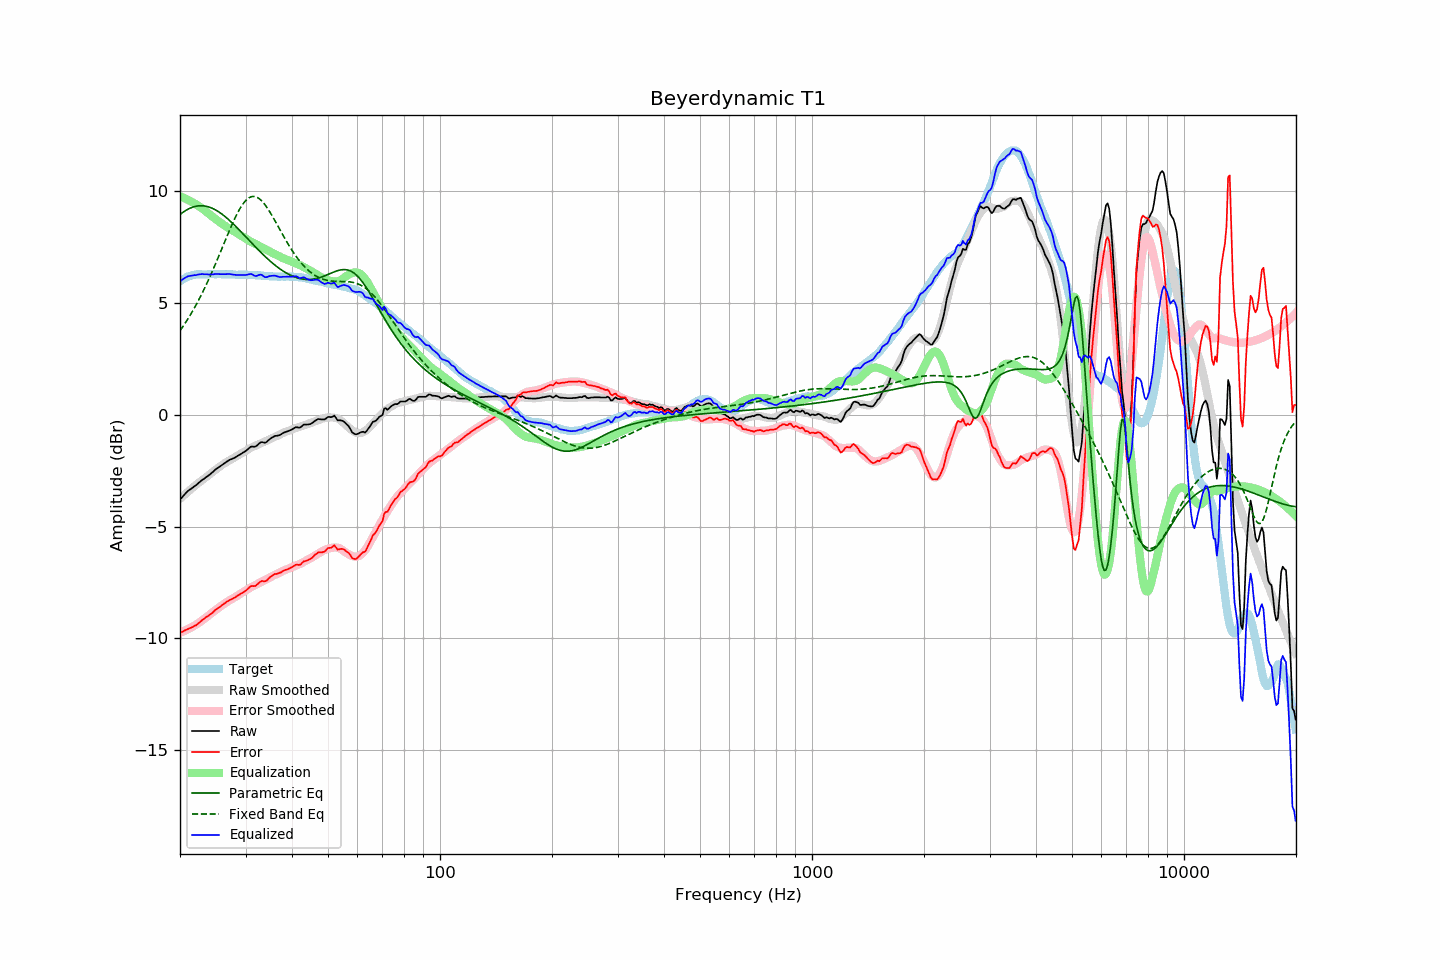

Values plotted in this chart, from the file beside it:
frequency, raw, error, smoothed, error_smoothed, equalization, parametric_eq, fixed_band_eq, equalized_raw, equalized_smoothed, target
20.00, -3.80, -9.75, -3.77, -9.74, 9.74, 8.93, 3.74, 5.94, 5.98, 5.95
20.20, -3.72, -9.72, -3.70, -9.72, 9.72, 8.98, 3.84, 6.00, 6.01, 6.00
20.40, -3.64, -9.69, -3.64, -9.68, 9.68, 9.04, 3.95, 6.05, 6.05, 6.05
20.61, -3.56, -9.64, -3.57, -9.65, 9.65, 9.08, 4.05, 6.09, 6.08, 6.08
20.81, -3.48, -9.61, -3.51, -9.62, 9.62, 9.13, 4.16, 6.14, 6.11, 6.13
21.02, -3.41, -9.58, -3.44, -9.58, 9.58, 9.17, 4.28, 6.17, 6.14, 6.17
21.23, -3.36, -9.54, -3.38, -9.55, 9.55, 9.20, 4.39, 6.19, 6.16, 6.18
21.44, -3.31, -9.51, -3.32, -9.51, 9.51, 9.23, 4.51, 6.20, 6.19, 6.20
21.66, -3.26, -9.48, -3.26, -9.47, 9.47, 9.26, 4.64, 6.21, 6.21, 6.22
21.87, -3.20, -9.43, -3.20, -9.42, 9.42, 9.28, 4.76, 6.22, 6.22, 6.23
22.09, -3.16, -9.41, -3.14, -9.38, 9.38, 9.30, 4.89, 6.22, 6.24, 6.25
22.31, -3.09, -9.35, -3.08, -9.33, 9.33, 9.31, 5.03, 6.25, 6.25, 6.26
22.54, -3.03, -9.29, -3.03, -9.29, 9.29, 9.32, 5.16, 6.26, 6.26, 6.26
22.76, -2.97, -9.23, -2.98, -9.24, 9.24, 9.32, 5.30, 6.27, 6.26, 6.26
22.99, -2.91, -9.16, -2.92, -9.18, 9.18, 9.32, 5.45, 6.27, 6.26, 6.25
23.22, -2.87, -9.12, -2.87, -9.13, 9.13, 9.31, 5.59, 6.26, 6.26, 6.25
23.45, -2.81, -9.06, -2.81, -9.07, 9.07, 9.30, 5.74, 6.26, 6.26, 6.25
23.69, -2.76, -9.02, -2.75, -9.02, 9.02, 9.28, 5.90, 6.26, 6.26, 6.26
23.92, -2.71, -8.97, -2.70, -8.96, 8.96, 9.26, 6.05, 6.25, 6.26, 6.26
24.16, -2.65, -8.92, -2.64, -8.90, 8.90, 9.24, 6.21, 6.25, 6.26, 6.27
24.40, -2.59, -8.86, -2.58, -8.85, 8.85, 9.21, 6.38, 6.26, 6.26, 6.27
24.65, -2.53, -8.79, -2.53, -8.79, 8.79, 9.18, 6.54, 6.26, 6.26, 6.26
24.89, -2.46, -8.72, -2.47, -8.73, 8.73, 9.14, 6.71, 6.28, 6.26, 6.26
25.14, -2.41, -8.67, -2.42, -8.68, 8.68, 9.10, 6.88, 6.27, 6.26, 6.26
25.39, -2.36, -8.63, -2.36, -8.63, 8.63, 9.05, 7.05, 6.27, 6.27, 6.27
25.65, -2.31, -8.58, -2.31, -8.58, 8.58, 9.00, 7.22, 6.27, 6.27, 6.27
25.91, -2.26, -8.52, -2.26, -8.52, 8.52, 8.95, 7.40, 6.26, 6.26, 6.26
26.16, -2.21, -8.47, -2.21, -8.47, 8.47, 8.90, 7.57, 6.27, 6.26, 6.26
26.43, -2.16, -8.42, -2.16, -8.42, 8.42, 8.84, 7.75, 6.26, 6.26, 6.26
26.69, -2.11, -8.36, -2.12, -8.38, 8.38, 8.78, 7.92, 6.27, 6.26, 6.25
26.96, -2.06, -8.32, -2.08, -8.33, 8.33, 8.72, 8.09, 6.27, 6.26, 6.26
27.23, -2.02, -8.28, -2.04, -8.29, 8.29, 8.65, 8.26, 6.27, 6.25, 6.26
27.50, -1.99, -8.25, -2.00, -8.25, 8.25, 8.59, 8.43, 6.26, 6.25, 6.26
27.77, -1.96, -8.21, -1.96, -8.21, 8.21, 8.52, 8.59, 6.25, 6.25, 6.25
28.05, -1.93, -8.18, -1.92, -8.16, 8.16, 8.45, 8.74, 6.24, 6.25, 6.25
28.33, -1.89, -8.13, -1.87, -8.12, 8.12, 8.38, 8.89, 6.23, 6.25, 6.24
28.62, -1.84, -8.08, -1.83, -8.07, 8.07, 8.30, 9.03, 6.23, 6.24, 6.23
28.90, -1.80, -8.04, -1.78, -8.03, 8.03, 8.23, 9.16, 6.23, 6.24, 6.24
29.19, -1.76, -7.99, -1.74, -7.98, 7.98, 8.15, 9.28, 6.22, 6.24, 6.23
29.48, -1.71, -7.96, -1.70, -7.94, 7.94, 8.08, 9.38, 6.23, 6.24, 6.25
29.78, -1.67, -7.91, -1.66, -7.90, 7.90, 8.00, 9.48, 6.23, 6.24, 6.24
30.08, -1.62, -7.87, -1.62, -7.85, 7.85, 7.93, 9.56, 6.23, 6.23, 6.24
30.38, -1.56, -7.79, -1.57, -7.81, 7.81, 7.85, 9.63, 6.24, 6.23, 6.23
30.68, -1.50, -7.73, -1.53, -7.76, 7.76, 7.78, 9.68, 6.26, 6.23, 6.23
30.99, -1.44, -7.67, -1.49, -7.72, 7.72, 7.70, 9.71, 6.28, 6.23, 6.23
31.30, -1.43, -7.66, -1.46, -7.68, 7.68, 7.63, 9.73, 6.25, 6.23, 6.23
31.61, -1.44, -7.66, -1.42, -7.65, 7.65, 7.55, 9.73, 6.21, 6.22, 6.22
31.93, -1.43, -7.65, -1.39, -7.61, 7.61, 7.48, 9.72, 6.18, 6.22, 6.22
32.24, -1.38, -7.59, -1.36, -7.57, 7.57, 7.40, 9.69, 6.19, 6.21, 6.21
32.57, -1.31, -7.53, -1.33, -7.54, 7.54, 7.33, 9.65, 6.23, 6.21, 6.22
32.89, -1.25, -7.46, -1.29, -7.50, 7.50, 7.26, 9.59, 6.25, 6.20, 6.21
33.22, -1.23, -7.43, -1.26, -7.46, 7.46, 7.19, 9.52, 6.23, 6.20, 6.20
33.55, -1.25, -7.45, -1.23, -7.42, 7.42, 7.12, 9.44, 6.17, 6.19, 6.20
33.89, -1.26, -7.44, -1.20, -7.39, 7.39, 7.05, 9.35, 6.13, 6.19, 6.18
34.23, -1.22, -7.41, -1.17, -7.35, 7.35, 6.98, 9.25, 6.13, 6.18, 6.19
34.57, -1.15, -7.33, -1.14, -7.31, 7.31, 6.92, 9.14, 6.16, 6.18, 6.18
34.92, -1.09, -7.26, -1.10, -7.27, 7.27, 6.85, 9.03, 6.18, 6.17, 6.17
35.27, -1.04, -7.21, -1.06, -7.23, 7.23, 6.79, 8.91, 6.19, 6.17, 6.17
35.62, -1.00, -7.17, -1.03, -7.20, 7.20, 6.73, 8.79, 6.20, 6.17, 6.16
35.97, -0.96, -7.12, -1.00, -7.16, 7.16, 6.67, 8.66, 6.20, 6.16, 6.16
... 635 more rows
